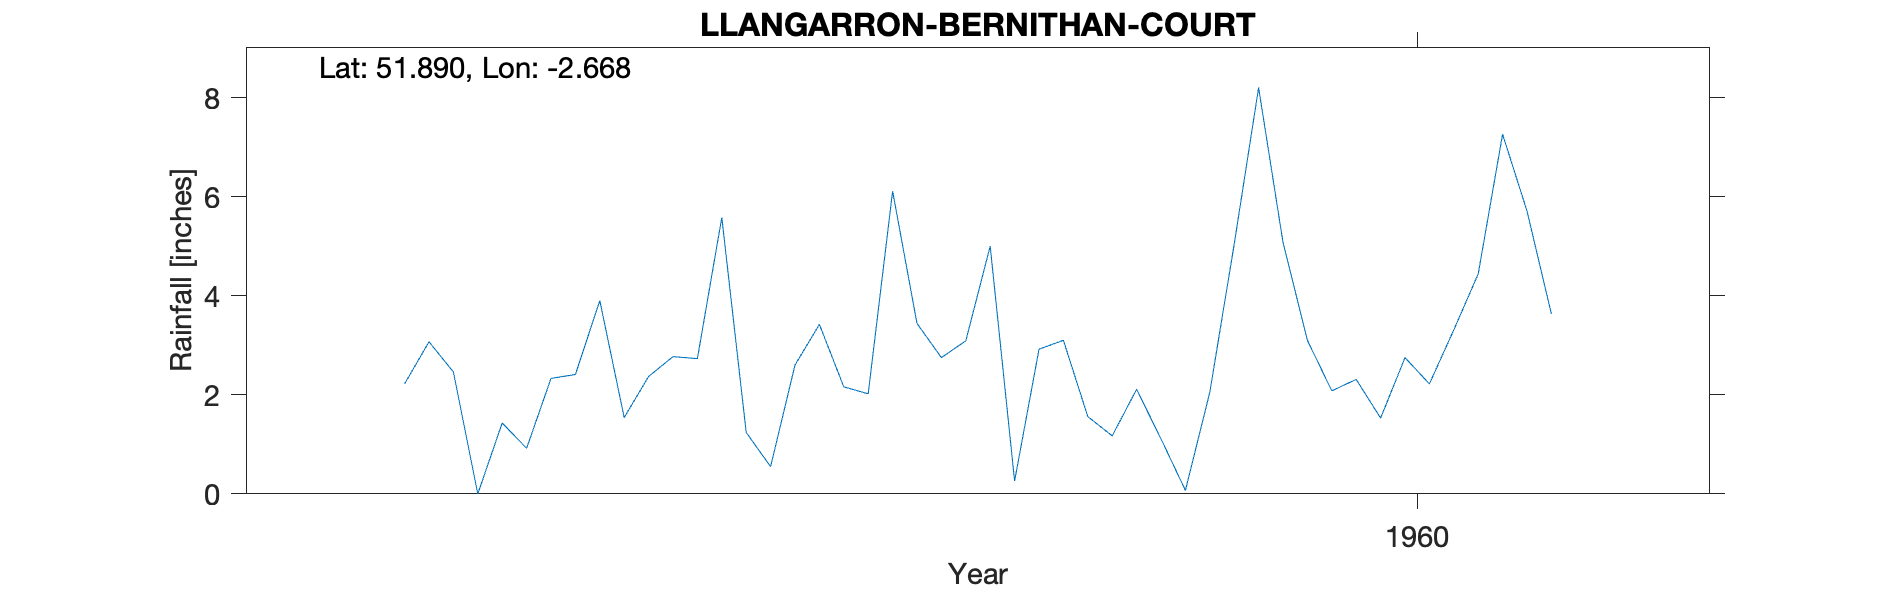

Values plotted in this chart, from the file beside it:
LLANGARRON (BERNITHAN COURT), , , , , , , , , , 
Grid ref, SO541215, Long, -2.668, Lat, 51.89, Elevation, 240, ft, , 
Station no, "2214/4/3/1", , , , , , , , , 
, 1951, 1952, 1953, 1954, 1955, 1956, 1957, 1958, 1959, 1960
January, , , , , , , 2.22, 2.73, 5, 5.08
February, , , , , , , 3.07, 5.58, 0.26, 3.1
March, , , , , , , 2.46, 1.24, 2.92, 2.08
April, , , , , , , 0, 0.55, 3.1, 2.31
May, , , , , , , 1.43, 2.6, 1.56, 1.53
June, , , , , , , 0.92, 3.42, 1.17, 2.75
July, , , , , , , 2.33, 2.16, 2.11, 2.22
August, , , , , , , 2.41, 2.02, 1.11, 3.31
September, , , , , , , 3.9, 6.11, 0.07, 4.44
October, , , , , , , 1.54, 3.44, 2.05, 7.26
November, , , , , , , 2.37, 2.75, 5.04, 5.71
December, , , , , , , 2.77, 3.09, 8.2, 3.63
Total, , , , , , , 25.42, 35.69, 32.59, 43.42
CEDA 10664 BERNITHAN COURT, to 1964, , , , , , , , , , 
